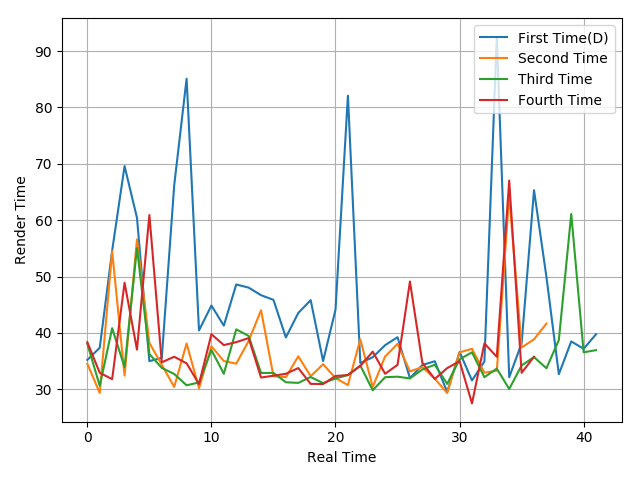

Source data for this figure (header and first rows):
35.2, 37.36, 54.59, 69.6, 60.43, 34.98, 35.55, 66.17, 85.11, 40.43, 44.85, 41.28, 48.59, 48.03, 46.68, 45.86, 39.19, 43.53, 45.81, 34.99, 44.1, 82.1, 34.65, 35.67
34.52, 29.33, 54.52, 32.4, 56.59, 38.2, 34.34, 30.4, 38.11, 30.17, 37.6, 35, 34.53, 38.56, 44.02, 32.31, 32.13, 35.84, 32.31, 34.43, 31.97, 30.73, 38.85, 30.4
38.06, 30.59, 40.83, 33.91, 55.07, 36.25, 33.78, 32.7, 30.69, 31.2, 36.95, 32.74, 40.62, 39.45, 32.88, 32.89, 31.23, 31.12, 32.16, 31.08, 31.9, 32.51, 34.2, 29.81
38.33, 32.91, 31.78, 48.9, 37.02, 60.91, 34.77, 35.76, 34.59, 30.91, 39.76, 37.83, 38.35, 39.07, 32.07, 32.39, 32.74, 33.75, 30.94, 30.92, 32.34, 32.52, 34.12, 36.66
